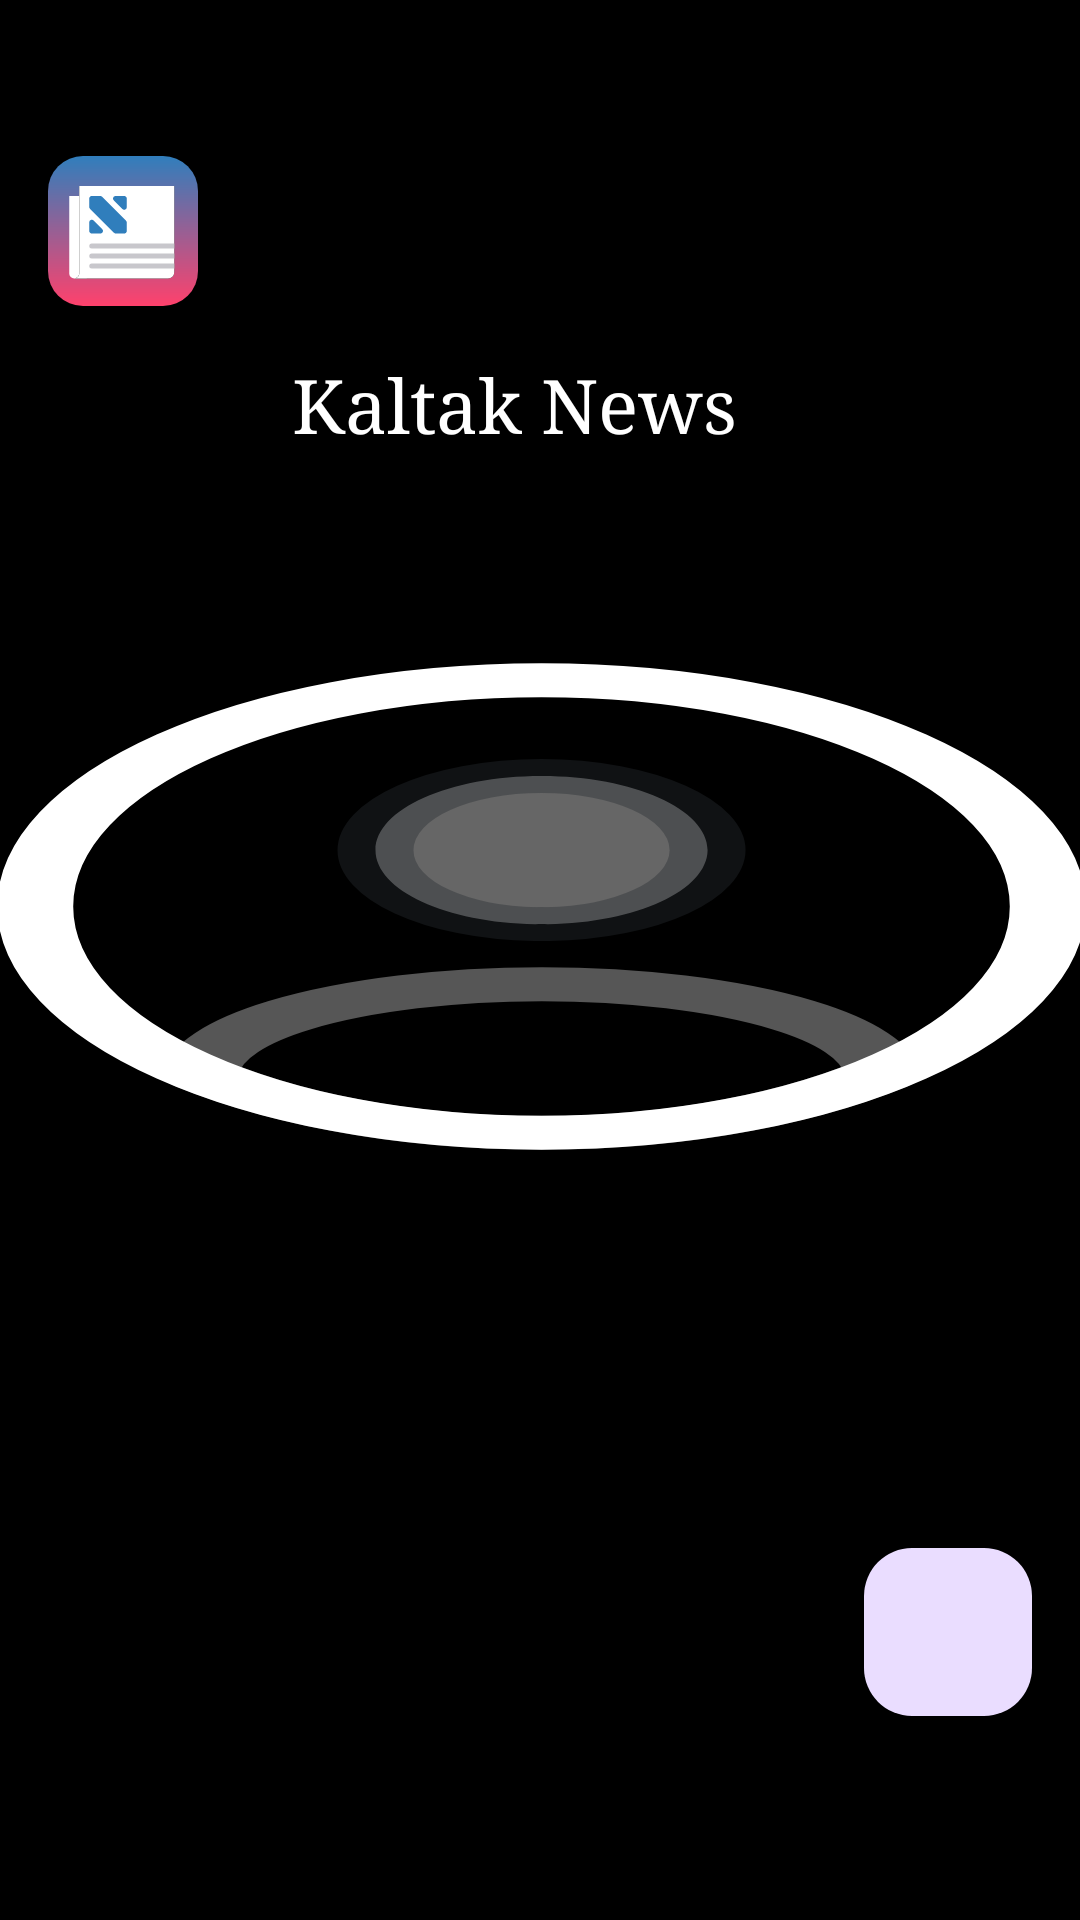

Here is an Android app screen rendered from its layout file. Give the layout XML and the strings, colors and styles it references.
<!-- AndroidManifest.xml: application theme Theme.KaltakNews -->
<!-- res/layout/nav_header.xml -->
<?xml version="1.0" encoding="utf-8"?>
<layout xmlns:tools="http://schemas.android.com/tools"
    xmlns:app="http://schemas.android.com/apk/res-auto"
    xmlns:android="http://schemas.android.com/apk/res/android">


    <androidx.constraintlayout.widget.ConstraintLayout
        android:layout_width="match_parent"
        android:layout_height="350dp"
        android:background="@color/black">


        <ImageView
            android:id="@+id/imageView"
            android:layout_width="50dp"
            android:layout_height="50dp"
            android:layout_marginStart="16dp"
            android:layout_marginTop="52dp"
            app:layout_constraintStart_toStartOf="parent"
            app:layout_constraintTop_toTopOf="parent"
            app:srcCompat="@drawable/news"
            tools:ignore="MissingConstraints" />

        <TextView
            android:id="@+id/textView2"
            android:layout_width="wrap_content"
            android:layout_height="wrap_content"
            android:fontFamily="serif"
            android:text="@string/kaltak_news"
            android:textColor="@color/white"
            android:textSize="25dp"
            app:layout_constraintBottom_toBottomOf="parent"
            app:layout_constraintEnd_toEndOf="parent"
            app:layout_constraintHorizontal_bias="0.214"
            app:layout_constraintStart_toEndOf="@+id/imageView"
            app:layout_constraintTop_toTopOf="parent"
            app:layout_constraintVertical_bias="0.195"
            tools:ignore="MissingConstraints" />

        <ImageView
            android:id="@+id/coverPhoto"
            android:layout_width="405dp"
            android:layout_height="181dp"
            android:layout_marginBottom="4dp"
            android:scaleType="fitXY"
            app:layout_constraintBottom_toBottomOf="parent"
            app:layout_constraintEnd_toEndOf="parent"
            app:layout_constraintStart_toStartOf="parent"
            app:layout_constraintTop_toBottomOf="@+id/textView2"
            app:layout_constraintVertical_bias="0.2"
            android:background="@color/black"
            android:src="@drawable/profile_circle_svgrepo_com"/>

        <com.google.android.material.floatingactionbutton.FloatingActionButton
            android:id="@+id/floatingActionButton"
            android:layout_width="wrap_content"
            android:layout_height="wrap_content"
            android:layout_marginEnd="16dp"
            android:layout_marginBottom="68dp"
            android:clickable="true"
            android:contentDescription="@string/app_name"
            app:layout_constraintBottom_toBottomOf="parent"
            app:layout_constraintEnd_toEndOf="parent"
            app:srcCompat="@drawable/baseline_add_24" />
    </androidx.constraintlayout.widget.ConstraintLayout>
</layout>
<!-- resources referenced by this layout -->
<resources>
  <!-- drawable news: vector/xml drawable (drawable, 2266 chars, omitted) -->
  <!-- drawable profile_circle_svgrepo_com (drawable) -->
  <vector xmlns:android="http://schemas.android.com/apk/res/android"
      android:width="800dp"
      android:height="800dp"
      android:viewportWidth="24"
      android:viewportHeight="24">
    <path
        android:pathData="M12.121,12.78C12.051,12.77 11.961,12.77 11.881,12.78C10.121,12.72 8.721,11.28 8.721,9.51C8.721,7.7 10.181,6.23 12.001,6.23C13.811,6.23 15.281,7.7 15.281,9.51C15.271,11.28 13.881,12.72 12.121,12.78Z"
        android:strokeAlpha="0.4"
        android:strokeLineJoin="round"
        android:strokeWidth="1.5"
        android:fillColor="#ffff"
        android:strokeColor="#292D32"
        android:fillAlpha="0.4"
        android:strokeLineCap="round"/>
    <path
        android:pathData="M18.74,19.38C16.96,21.01 14.6,22 12,22C9.4,22 7.04,21.01 5.26,19.38C5.36,18.44 5.96,17.52 7.03,16.8C9.77,14.98 14.25,14.98 16.97,16.8C18.04,17.52 18.64,18.44 18.74,19.38Z"
        android:strokeAlpha="0.34"
        android:strokeLineJoin="round"
        android:strokeWidth="1.5"
        android:fillColor="#00000000"
        android:strokeColor="#ffff"
        android:fillAlpha="0.34"
        android:strokeLineCap="round"/>
    <path
        android:pathData="M12,22C17.523,22 22,17.523 22,12C22,6.477 17.523,2 12,2C6.477,2 2,6.477 2,12C2,17.523 6.477,22 12,22Z"
        android:strokeLineJoin="round"
        android:strokeWidth="1.5"
        android:fillColor="#00000000"
        android:strokeColor="#ffff"
        android:strokeLineCap="round"/>
  </vector>
  <string name="app_name">Kaltak News</string>
  <string name="kaltak_news">Kaltak News</string>
  <style name="Theme.KaltakNews" parent="Base.Theme.KaltakNews" />
  <style name="Base.Theme.KaltakNews" parent="Theme.Material3.DayNight.NoActionBar">
          
          
      </style>
  <!-- not gathered from this repository: default colours our renderer supplied (Android Studio template values) -->
  <color name="black">#FF000000</color>
  <color name="white">#FFFFFFFF</color>
</resources>
